Labelled photos from "dataset", an image-classification folder in twelcone/CS232_FinalProject. The possible labels are: bladder, breast, eye, liver, lung, pelvis.

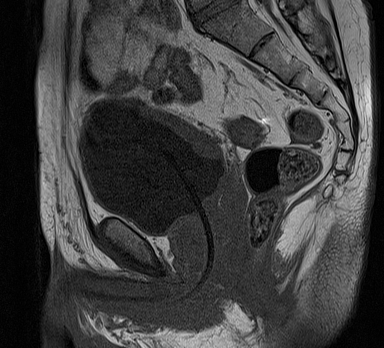
Label: bladder

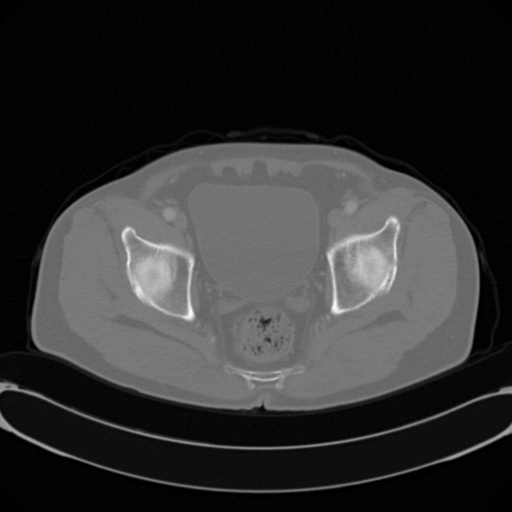
Label: pelvis

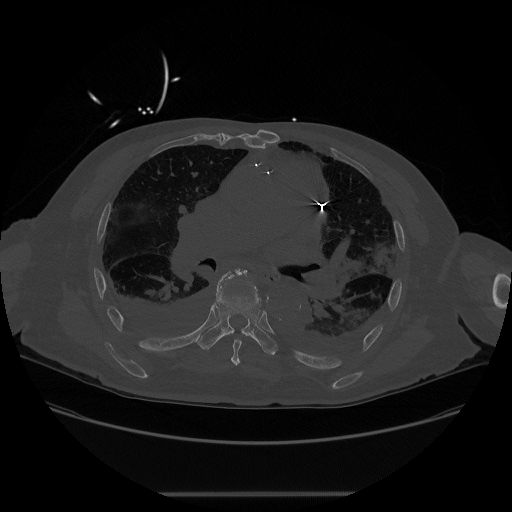
Label: lung

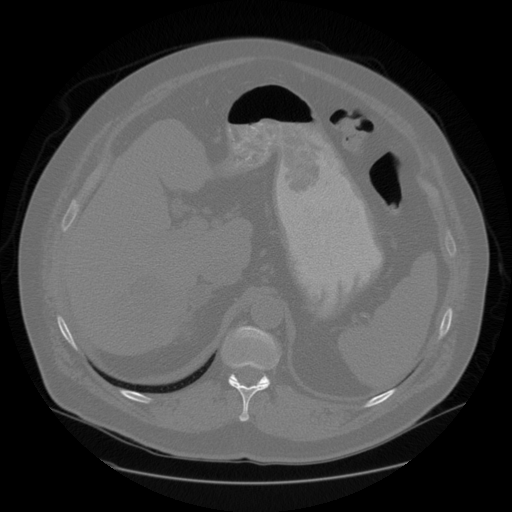
Label: liver

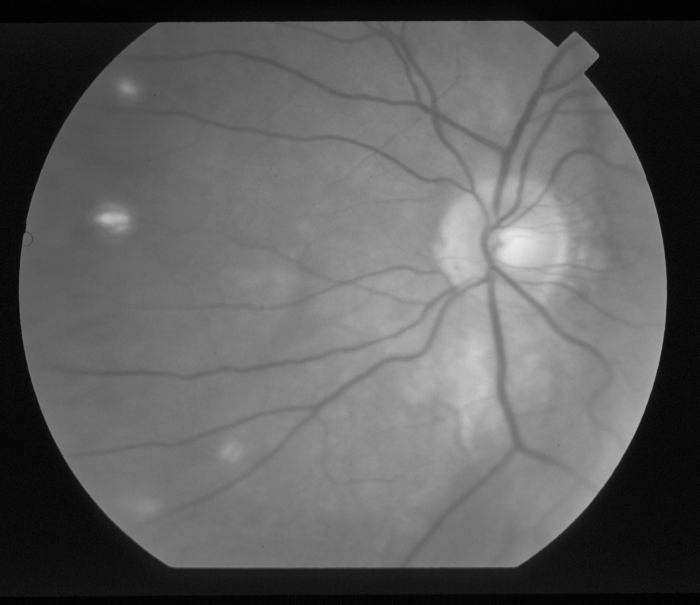
Label: eye

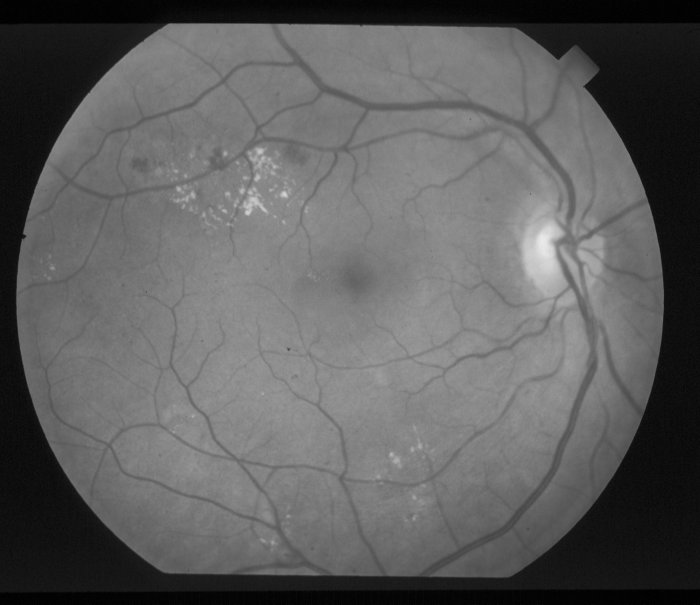
Label: eye
